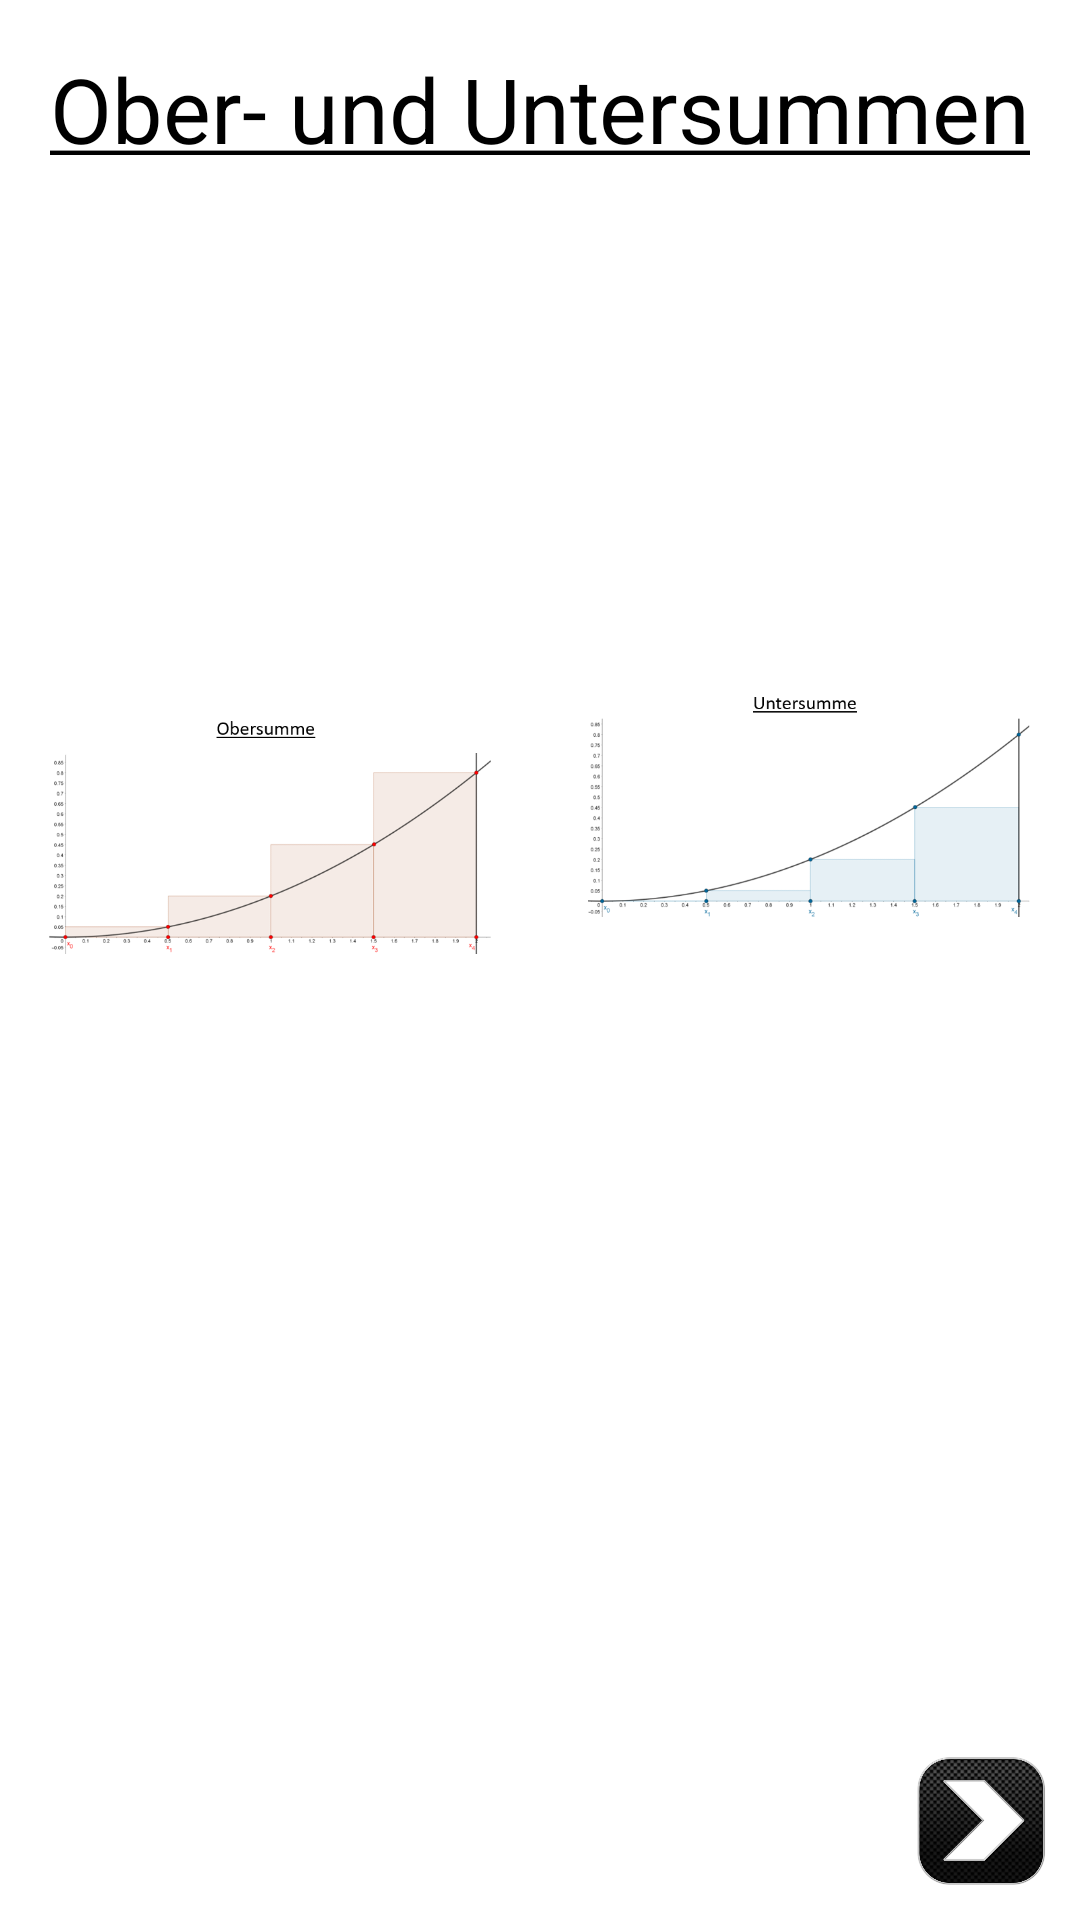

Layout XML and referenced resources for this Android screen:
<!-- AndroidManifest.xml: application theme Theme.EasyIntegral -->
<!-- res/layout/lp7.xml -->
<?xml version="1.0" encoding="utf-8"?>
<RelativeLayout
    xmlns:android="http://schemas.android.com/apk/res/android"
    android:layout_width="match_parent"
    android:layout_height="match_parent"
    android:background="@color/white">

    <ImageButton
        android:id="@+id/siebterton"
        android:layout_margin="16dp"
        android:layout_width="50dp"
        android:layout_height="50dp"
        android:background="@drawable/sound"
        android:layout_alignParentTop="true"
        android:layout_alignParentRight="true">
    </ImageButton>
    <ImageButton
        android:id="@+id/zurücksieben"
        android:layout_width="50dp"
        android:layout_height="50dp"
        android:background="@drawable/backbutton"
        android:layout_alignParentBottom="true"
        android:layout_toLeftOf="@id/weitersieben"
        android:layout_margin="8dp">
    </ImageButton>
    <ImageButton
        android:id="@+id/weitersieben"
        android:layout_width="50dp"
        android:layout_height="50dp"
        android:background="@drawable/nextbutton"
        android:layout_alignParentBottom="true"
        android:layout_alignParentRight="true"
        android:layout_margin="8dp">
    </ImageButton>
    <TextView
        android:layout_marginTop="16dp"
        android:textSize="30sp"
        android:layout_width="wrap_content"
        android:layout_height="wrap_content"
        android:layout_alignParentTop="true"
        android:layout_centerHorizontal="true"
        android:text="@string/Oberuntersumme"
        android:textColor="@color/black"></TextView>
    <LinearLayout
        android:layout_width="match_parent"
        android:layout_height="wrap_content"
        android:layout_below="@+id/siebterton"
        android:layout_above="@+id/weitersieben"
        android:orientation="horizontal"
        android:weightSum="2">
        <ImageView
            android:id="@+id/obersumme"
            android:layout_margin="16dp"
            android:scaleType="fitCenter"
            android:layout_weight="1"
            android:layout_width="wrap_content"
            android:layout_height="wrap_content"
            android:src="@drawable/obersumme1"
            android:layout_alignParentRight="true">
        </ImageView>
        <ImageView
            android:id="@+id/untersumme"
            android:layout_margin="16dp"
            android:layout_width="wrap_content"
            android:layout_height="wrap_content"
            android:src="@drawable/untersumme1"
            android:layout_weight="1"
            android:scaleType="fitCenter">
        </ImageView>


    </LinearLayout>



</RelativeLayout>
<!-- resources referenced by this layout -->
<resources>
  <!-- drawable nextbutton: png bitmap (drawable, 45753 bytes) -->
  <!-- drawable obersumme1: png bitmap (drawable, 27483 bytes) -->
  <!-- drawable untersumme1: png bitmap (drawable, 23443 bytes) -->
  <string name="Oberuntersumme"> <u>Ober- und Untersummen</u></string>
  <style name="Theme.EasyIntegral" parent="Theme.AppCompat.Light.NoActionBar">
          
          <item name="colorPrimary">@color/purple_500</item>
          <item name="colorPrimaryVariant">@color/purple_700</item>
          <item name="colorOnPrimary">@color/white</item>
          
          <item name="colorSecondary">@color/teal_200</item>
          <item name="colorSecondaryVariant">@color/teal_700</item>
          <item name="colorOnSecondary">@color/black</item>
          
          <item name="android:statusBarColor" tools:targetApi="l">?attr/colorPrimaryVariant</item>
          
      </style>
  <!-- not gathered from this repository: default colours our renderer supplied (Android Studio template values) -->
  <color name="purple_500">#FF6200EE</color>
  <color name="purple_700">#FF3700B3</color>
  <color name="teal_200">#FF03DAC5</color>
  <color name="teal_700">#FF018786</color>
  <color name="black">#FF000000</color>
  <color name="white">#FFFFFFFF</color>
</resources>
